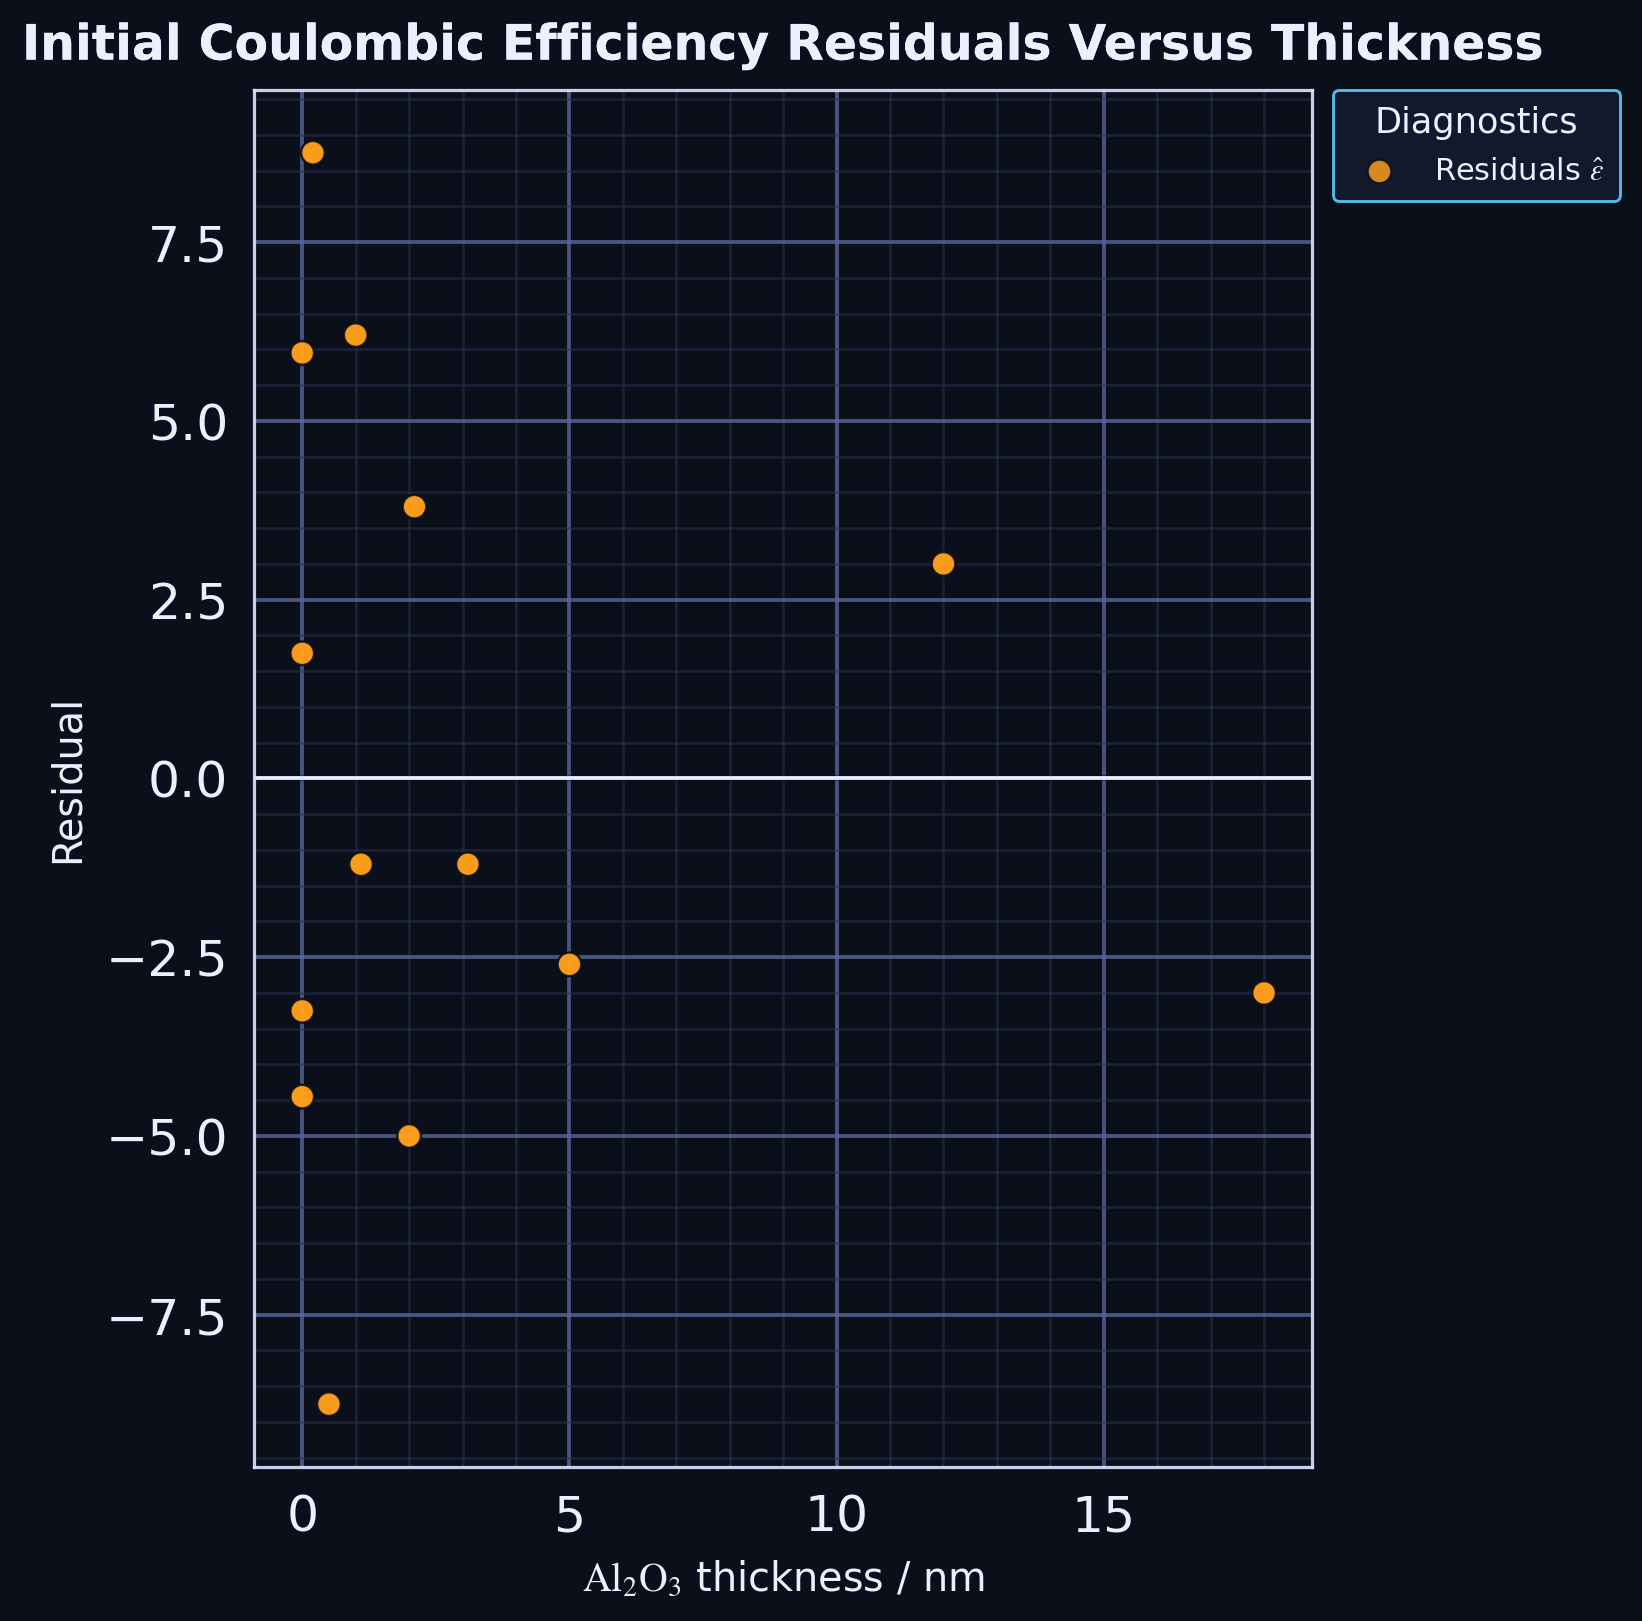

Data behind this chart, as committed beside it:
series, thickness_nm, residual
point, 0.0, -3.25
point, 12.0, 3.0
point, 18.0, -3.0
point, 0.0, 1.75
point, 1.1, -1.2
point, 2.1, 3.8
point, 3.1, -1.2
point, 0.0, 5.95
point, 0.2, 8.75
point, 0.5, -8.75
point, 1.0, 6.2
point, 2.0, -5.0
point, 0.0, -4.45
point, 5.0, -2.6
